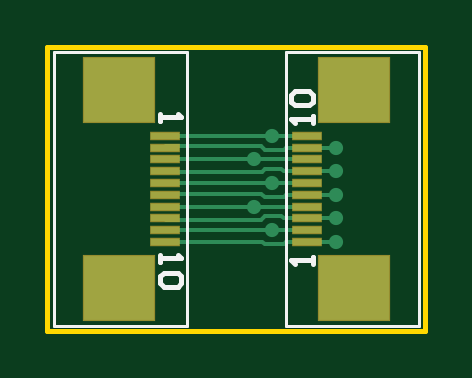
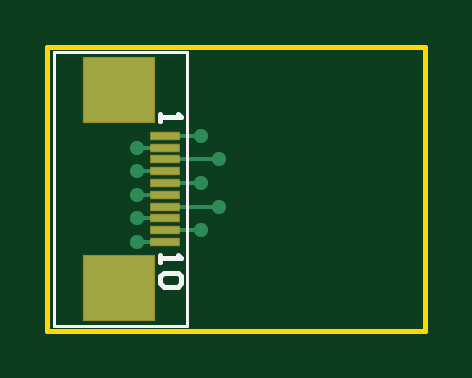
Circuit board: 9 layer files. Board 16.0 x 12.0 mm.
- bottom_copper: develer_2L_A4.GBL (1116 bytes)
- bottom_silk: develer_2L_A4.GBO (626 bytes)
- paste: develer_2L_A4.GBP (451 bytes)
- bottom_mask: develer_2L_A4.GBS (456 bytes)
- outline: develer_2L_A4.GM1 (277 bytes)
- top_copper: develer_2L_A4.GTL (2429 bytes)
- top_silk: develer_2L_A4.GTO (1050 bytes)
- paste: develer_2L_A4.GTP (677 bytes)
- top_mask: develer_2L_A4.GTS (677 bytes)

=== bottom_copper: develer_2L_A4.GBL ===
G04*
G04 #@! TF.GenerationSoftware,Altium Limited,Altium Designer,18.1.9 (240)*
G04*
G04 Layer_Physical_Order=2*
G04 Layer_Color=16711680*
%FSLAX44Y44*%
%MOMM*%
G71*
G01*
G75*
%ADD12R,1.2000X0.3000*%
%ADD13R,3.0000X2.7000*%
%ADD16C,0.1500*%
%ADD17C,0.6000*%
D12*
X110100Y82500D02*
D03*
Y77500D02*
D03*
Y72500D02*
D03*
Y67500D02*
D03*
Y62500D02*
D03*
Y57500D02*
D03*
Y52500D02*
D03*
Y47500D02*
D03*
Y42500D02*
D03*
Y37500D02*
D03*
D13*
X129900Y101800D02*
D03*
Y18200D02*
D03*
D16*
X95000Y42501D02*
X110100D01*
X110100Y42500D01*
X110101Y37499D02*
X122000D01*
X110100Y37499D02*
X110101Y37499D01*
Y47499D02*
X122000D01*
X87500Y52501D02*
X110100D01*
X110101Y57499D02*
X122000D01*
X95000Y62501D02*
X110100D01*
X110101Y77499D02*
X122000D01*
X95000Y82501D02*
X110100D01*
X87500Y72501D02*
X110100D01*
X110101Y67499D02*
X122000D01*
D17*
X87500Y52501D02*
D03*
X122000Y57499D02*
D03*
Y67499D02*
D03*
Y77499D02*
D03*
X95000Y62501D02*
D03*
Y82501D02*
D03*
X87500Y72501D02*
D03*
X122000Y37499D02*
D03*
Y47499D02*
D03*
X95000Y42501D02*
D03*
M02*

=== bottom_silk: develer_2L_A4.GBO ===
G04*
G04 #@! TF.GenerationSoftware,Altium Limited,Altium Designer,18.1.9 (240)*
G04*
G04 Layer_Color=32896*
%FSLAX44Y44*%
%MOMM*%
G71*
G01*
G75*
%ADD10C,0.1270*%
%ADD11C,0.2000*%
D10*
X157100Y3000D02*
Y117000D01*
Y1999D02*
Y118000D01*
X101101Y1999D02*
Y118000D01*
X157100D01*
X101101Y1999D02*
X157100D01*
D11*
X112290Y32060D02*
Y29061D01*
Y30561D01*
X103293D01*
X104792Y32060D01*
Y24562D02*
X103293Y23063D01*
Y20064D01*
X104792Y18564D01*
X110790D01*
X112290Y20064D01*
Y23063D01*
X110790Y24562D01*
X104792D01*
X112290Y91750D02*
Y88751D01*
Y90251D01*
X103293D01*
X104792Y91750D01*
M02*

=== paste: develer_2L_A4.GBP ===
G04*
G04 #@! TF.GenerationSoftware,Altium Limited,Altium Designer,18.1.9 (240)*
G04*
G04 Layer_Color=128*
%FSLAX44Y44*%
%MOMM*%
G71*
G01*
G75*
%ADD12R,1.2000X0.3000*%
%ADD13R,3.0000X2.7000*%
D12*
X110100Y82500D02*
D03*
Y77500D02*
D03*
Y72500D02*
D03*
Y67500D02*
D03*
Y62500D02*
D03*
Y57500D02*
D03*
Y52500D02*
D03*
Y47500D02*
D03*
Y42500D02*
D03*
Y37500D02*
D03*
D13*
X129900Y101800D02*
D03*
Y18200D02*
D03*
M02*

=== bottom_mask: develer_2L_A4.GBS ===
G04*
G04 #@! TF.GenerationSoftware,Altium Limited,Altium Designer,18.1.9 (240)*
G04*
G04 Layer_Color=16711935*
%FSLAX44Y44*%
%MOMM*%
G71*
G01*
G75*
%ADD14R,1.3000X0.4000*%
%ADD15R,3.1000X2.8000*%
D14*
X110100Y82500D02*
D03*
Y77500D02*
D03*
Y72500D02*
D03*
Y67500D02*
D03*
Y62500D02*
D03*
Y57500D02*
D03*
Y52500D02*
D03*
Y47500D02*
D03*
Y42500D02*
D03*
Y37500D02*
D03*
D15*
X129900Y101800D02*
D03*
Y18200D02*
D03*
M02*

=== outline: develer_2L_A4.GM1 ===
G04*
G04 #@! TF.GenerationSoftware,Altium Limited,Altium Designer,18.1.9 (240)*
G04*
G04 Layer_Color=52428*
%FSLAX44Y44*%
%MOMM*%
G71*
G01*
G75*
%ADD11C,0.2000*%
D11*
X160000Y0D02*
Y120000D01*
X0D02*
X160000D01*
X0Y0D02*
Y120000D01*
Y0D02*
X160000D01*
M02*

=== top_copper: develer_2L_A4.GTL ===
G04*
G04 #@! TF.GenerationSoftware,Altium Limited,Altium Designer,18.1.9 (240)*
G04*
G04 Layer_Physical_Order=1*
G04 Layer_Color=3162822*
%FSLAX44Y44*%
%MOMM*%
G71*
G01*
G75*
%ADD12R,1.2000X0.3000*%
%ADD13R,3.0000X2.7000*%
%ADD16C,0.1500*%
%ADD17C,0.6000*%
D12*
X110100Y37500D02*
D03*
Y42500D02*
D03*
Y47500D02*
D03*
Y52500D02*
D03*
Y57500D02*
D03*
Y62500D02*
D03*
Y67500D02*
D03*
Y72500D02*
D03*
Y77500D02*
D03*
Y82500D02*
D03*
X49900Y82500D02*
D03*
Y77500D02*
D03*
Y72500D02*
D03*
Y67500D02*
D03*
Y62500D02*
D03*
Y57500D02*
D03*
Y52500D02*
D03*
Y47500D02*
D03*
Y42500D02*
D03*
Y37500D02*
D03*
D13*
X129900Y18200D02*
D03*
Y101800D02*
D03*
X30100D02*
D03*
Y18200D02*
D03*
D16*
X90500Y47000D02*
X92000Y48500D01*
X50400Y47000D02*
X90500D01*
Y58000D02*
X92000Y56499D01*
X50400Y58000D02*
X90500D01*
X49900Y77500D02*
X50400Y78000D01*
X90500D01*
X49900Y67500D02*
X50149Y67251D01*
X90752D01*
X92000Y68499D01*
X100000Y67499D02*
X122000D01*
X100000Y76499D02*
X101000Y77499D01*
X92000Y76499D02*
X100000D01*
X90500Y78000D02*
X92000Y76499D01*
X99000Y68499D02*
X100000Y67499D01*
X92000Y68499D02*
X99000D01*
X100000Y56499D02*
X101000Y57499D01*
X92000Y56499D02*
X100000D01*
X87502Y52499D02*
X110099D01*
X110100Y52501D01*
X87500D02*
X87502Y52499D01*
X52400Y52500D02*
X52400Y52501D01*
X87500D01*
X110100Y57499D02*
X122000D01*
X101000Y77499D02*
X122000D01*
X52400Y57499D02*
X52402Y57501D01*
X101000Y57499D02*
X110100D01*
X95000Y62501D02*
X110100D01*
X52400D02*
X95000D01*
X52400Y82501D02*
X95000D01*
X110100D01*
X87502Y72499D02*
X110099D01*
X110100Y72501D01*
X87500D02*
X87502Y72499D01*
X52400Y72501D02*
X87500D01*
X99000Y48499D02*
X100000Y47499D01*
X92000Y48499D02*
X99000D01*
X100000Y36500D02*
X101000Y37500D01*
X92000Y36500D02*
X100000D01*
X90999Y37501D02*
X92000Y36500D01*
X110100Y37500D02*
X122000D01*
Y47499D02*
X122000Y47499D01*
X110100Y47499D02*
X122000D01*
X101000Y37500D02*
X110100D01*
X100000Y47499D02*
X110100D01*
X52400Y42501D02*
X95000D01*
X110100D01*
X52402Y37501D02*
X90999D01*
X52400Y37499D02*
X52402Y37501D01*
X52400Y47499D02*
X52400Y47499D01*
D17*
X87500Y52501D02*
D03*
X122000Y57499D02*
D03*
Y67499D02*
D03*
Y77499D02*
D03*
X95000Y62501D02*
D03*
Y82501D02*
D03*
X87500Y72501D02*
D03*
X122000Y37499D02*
D03*
Y47499D02*
D03*
X95000Y42501D02*
D03*
M02*

=== top_silk: develer_2L_A4.GTO ===
G04*
G04 #@! TF.GenerationSoftware,Altium Limited,Altium Designer,18.1.9 (240)*
G04*
G04 Layer_Color=65535*
%FSLAX44Y44*%
%MOMM*%
G71*
G01*
G75*
%ADD10C,0.1270*%
%ADD11C,0.2000*%
D10*
X157100Y3000D02*
Y117000D01*
Y2000D02*
Y118001D01*
X101101Y2000D02*
Y118001D01*
Y2000D02*
X157100D01*
X101101Y118001D02*
X157100D01*
X2900Y3000D02*
Y117000D01*
Y1999D02*
Y118000D01*
X58899Y1999D02*
Y118000D01*
X2900D02*
X58899D01*
X2900Y1999D02*
X58899D01*
D11*
X112290Y87940D02*
Y90939D01*
Y89439D01*
X103293D01*
X104792Y87940D01*
Y95438D02*
X103293Y96937D01*
Y99936D01*
X104792Y101436D01*
X110790D01*
X112290Y99936D01*
Y96937D01*
X110790Y95438D01*
X104792D01*
X112290Y28250D02*
Y31249D01*
Y29750D01*
X103293D01*
X104792Y28250D01*
X47710Y32060D02*
Y29061D01*
Y30561D01*
X56707D01*
X55208Y32060D01*
Y24562D02*
X56707Y23063D01*
Y20064D01*
X55208Y18564D01*
X49210D01*
X47710Y20064D01*
Y23063D01*
X49210Y24562D01*
X55208D01*
X47710Y91750D02*
Y88751D01*
Y90251D01*
X56707D01*
X55208Y91750D01*
M02*

=== paste: develer_2L_A4.GTP ===
G04*
G04 #@! TF.GenerationSoftware,Altium Limited,Altium Designer,18.1.9 (240)*
G04*
G04 Layer_Color=8421504*
%FSLAX44Y44*%
%MOMM*%
G71*
G01*
G75*
%ADD12R,1.2000X0.3000*%
%ADD13R,3.0000X2.7000*%
D12*
X110100Y37500D02*
D03*
Y42500D02*
D03*
Y47500D02*
D03*
Y52500D02*
D03*
Y57500D02*
D03*
Y62500D02*
D03*
Y67500D02*
D03*
Y72500D02*
D03*
Y77500D02*
D03*
Y82500D02*
D03*
X49900Y82500D02*
D03*
Y77500D02*
D03*
Y72500D02*
D03*
Y67500D02*
D03*
Y62500D02*
D03*
Y57500D02*
D03*
Y52500D02*
D03*
Y47500D02*
D03*
Y42500D02*
D03*
Y37500D02*
D03*
D13*
X129900Y18200D02*
D03*
Y101800D02*
D03*
X30100D02*
D03*
Y18200D02*
D03*
M02*

=== top_mask: develer_2L_A4.GTS ===
G04*
G04 #@! TF.GenerationSoftware,Altium Limited,Altium Designer,18.1.9 (240)*
G04*
G04 Layer_Color=8388736*
%FSLAX44Y44*%
%MOMM*%
G71*
G01*
G75*
%ADD14R,1.3000X0.4000*%
%ADD15R,3.1000X2.8000*%
D14*
X110100Y37500D02*
D03*
Y42500D02*
D03*
Y47500D02*
D03*
Y52500D02*
D03*
Y57500D02*
D03*
Y62500D02*
D03*
Y67500D02*
D03*
Y72500D02*
D03*
Y77500D02*
D03*
Y82500D02*
D03*
X49900Y82500D02*
D03*
Y77500D02*
D03*
Y72500D02*
D03*
Y67500D02*
D03*
Y62500D02*
D03*
Y57500D02*
D03*
Y52500D02*
D03*
Y47500D02*
D03*
Y42500D02*
D03*
Y37500D02*
D03*
D15*
X129900Y18200D02*
D03*
Y101800D02*
D03*
X30100D02*
D03*
Y18200D02*
D03*
M02*

